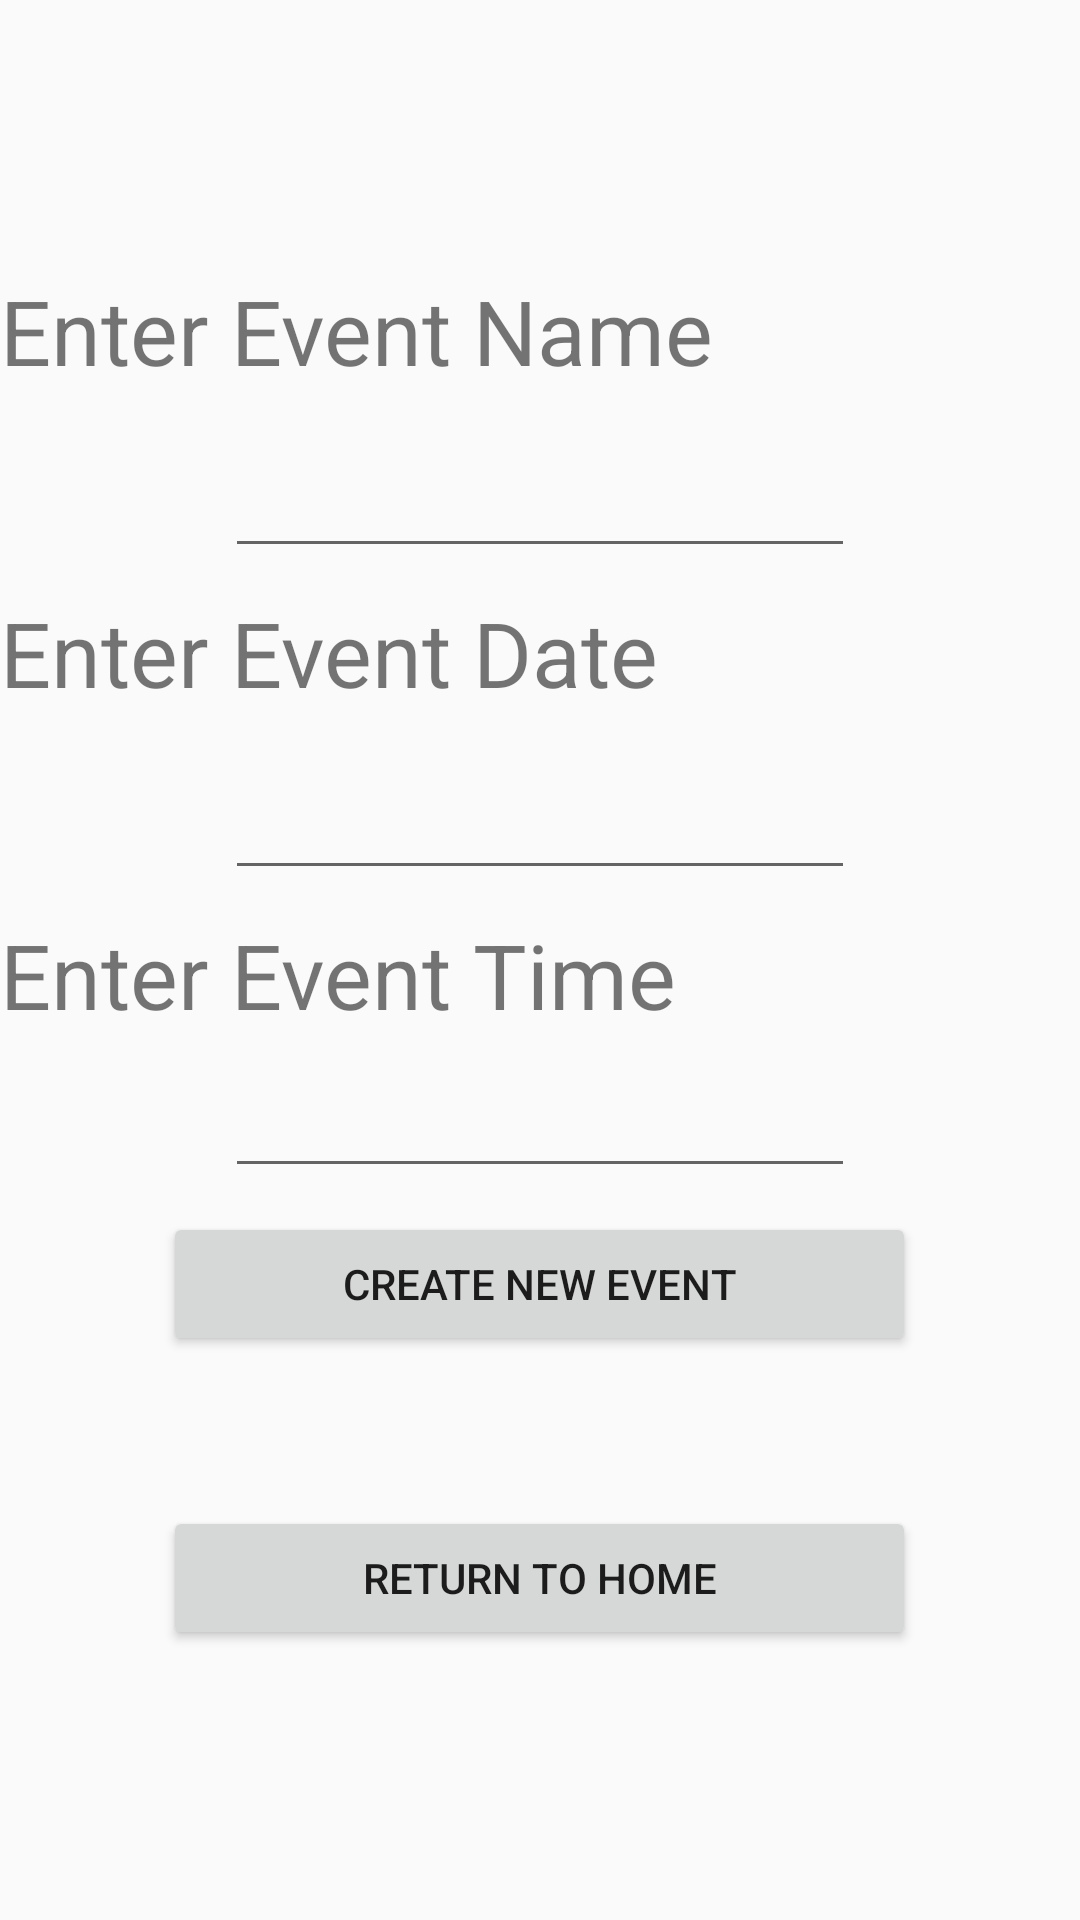

Here is an Android app screen rendered from its layout file. Give the layout XML and the strings, colors and styles it references.
<!-- AndroidManifest.xml: application theme AppTheme -->
<!-- res/layout/activity_new_event.xml -->
<?xml version="1.0" encoding="utf-8"?>

<android.support.constraint.ConstraintLayout xmlns:android="http://schemas.android.com/apk/res/android"
    xmlns:app="http://schemas.android.com/apk/res-auto"
    xmlns:tools="http://schemas.android.com/tools"
    android:layout_width="match_parent"
    android:layout_height="match_parent"
    tools:context=".NewEvent">

    <LinearLayout
        android:id="@+id/LinearLayout1"
        android:layout_width="match_parent"
        android:layout_height="match_parent"
        android:gravity="center"
        android:orientation="vertical"
        >

        <TextView
            android:id="@+id/textName"
            android:layout_width="match_parent"
            android:layout_height="50dp"
            android:textSize="30dp"
            android:text= "@string/textName" />

        <EditText
            android:id="@+id/name"
            android:layout_width="wrap_content"
            android:layout_height="wrap_content"
            android:layout_marginStart="8dp"
            android:layout_marginLeft="8dp"
            android:layout_marginTop="8dp"
            android:layout_marginEnd="8dp"
            android:layout_marginRight="8dp"
            android:layout_marginBottom="8dp"
            android:ems="10"
            android:inputType="textPersonName"
            android:text=""
            app:layout_constraintBottom_toTopOf="@+id/date"
            app:layout_constraintEnd_toEndOf="parent"
            app:layout_constraintStart_toStartOf="parent"
            app:layout_constraintTop_toTopOf="parent" />

        <TextView
            android:id="@+id/textDate"
            android:layout_width="match_parent"
            android:layout_height="50dp"
            android:textSize="30dp"
            android:text="@string/textDate" />

        <EditText
            android:id="@+id/date"
            android:layout_width="wrap_content"
            android:layout_height="wrap_content"
            android:layout_marginStart="8dp"
            android:layout_marginLeft="8dp"
            android:layout_marginTop="8dp"
            android:layout_marginEnd="8dp"
            android:layout_marginRight="8dp"
            android:layout_marginBottom="8dp"
            android:ems="10"
            android:inputType="date"
            app:layout_constraintBottom_toBottomOf="parent"
            app:layout_constraintEnd_toEndOf="parent"
            app:layout_constraintStart_toStartOf="parent"
            app:layout_constraintTop_toTopOf="parent" />

        <TextView
            android:id="@+id/textTime"
            android:layout_width="match_parent"
            android:layout_height="50dp"
            android:textSize="30dp"
            android:text="@string/textTime" />

        <EditText
            android:id="@+id/time"
            android:layout_width="wrap_content"
            android:layout_height="wrap_content"
            android:layout_marginStart="8dp"
            android:layout_marginLeft="8dp"
            android:layout_marginEnd="8dp"
            android:layout_marginRight="8dp"
            android:layout_marginBottom="8dp"
            android:ems="10"
            android:inputType="time"
            app:layout_constraintBottom_toBottomOf="parent"
            app:layout_constraintEnd_toEndOf="parent"
            app:layout_constraintStart_toStartOf="parent"
            />

        <Button
            android:id="@+id/confirm"
            android:layout_width="251dp"
            android:layout_height="wrap_content"
            android:text="@string/confirm"
            app:layout_constraintBottom_toBottomOf="parent"
            app:layout_constraintEnd_toEndOf="parent"
            app:layout_constraintStart_toStartOf="parent"
            app:layout_constraintTop_toTopOf="parent" />

        <TextView
            android:id="@+id/status"
            android:layout_width="match_parent"
            android:layout_height="50dp"
            android:textSize="30dp"
            android:text=""
            />

        <Button
            android:id="@+id/back"
            android:layout_width="251dp"
            android:layout_height="wrap_content"
            android:text="@string/back"
            app:layout_constraintBottom_toBottomOf="parent"
            app:layout_constraintEnd_toEndOf="parent"
            app:layout_constraintStart_toStartOf="parent"
            app:layout_constraintTop_toTopOf="parent" />

    </LinearLayout>
</android.support.constraint.ConstraintLayout>
<!-- resources referenced by this layout -->
<resources>
  <string name="back">Return to Home</string>
  <string name="confirm">Create New Event</string>
  <string name="textDate">Enter Event Date</string>
  <string name="textName">Enter Event Name</string>
  <string name="textTime">Enter Event Time</string>
  <style name="AppTheme" parent="Theme.AppCompat.Light.DarkActionBar">
          
          <item name="colorPrimary">@color/colorPrimary</item>
          <item name="colorPrimaryDark">@color/colorPrimaryDark</item>
          <item name="colorAccent">@color/colorAccent</item>
          <item name="windowActionBar">false</item>
          <item name="windowNoTitle">true</item>
      </style>
  <!-- not gathered from this repository: default colours our renderer supplied (Android Studio template values) -->
  <color name="colorPrimary">#FF6200EE</color>
  <color name="colorPrimaryDark">#FF3700B3</color>
  <color name="colorAccent">#FF03DAC5</color>
</resources>
